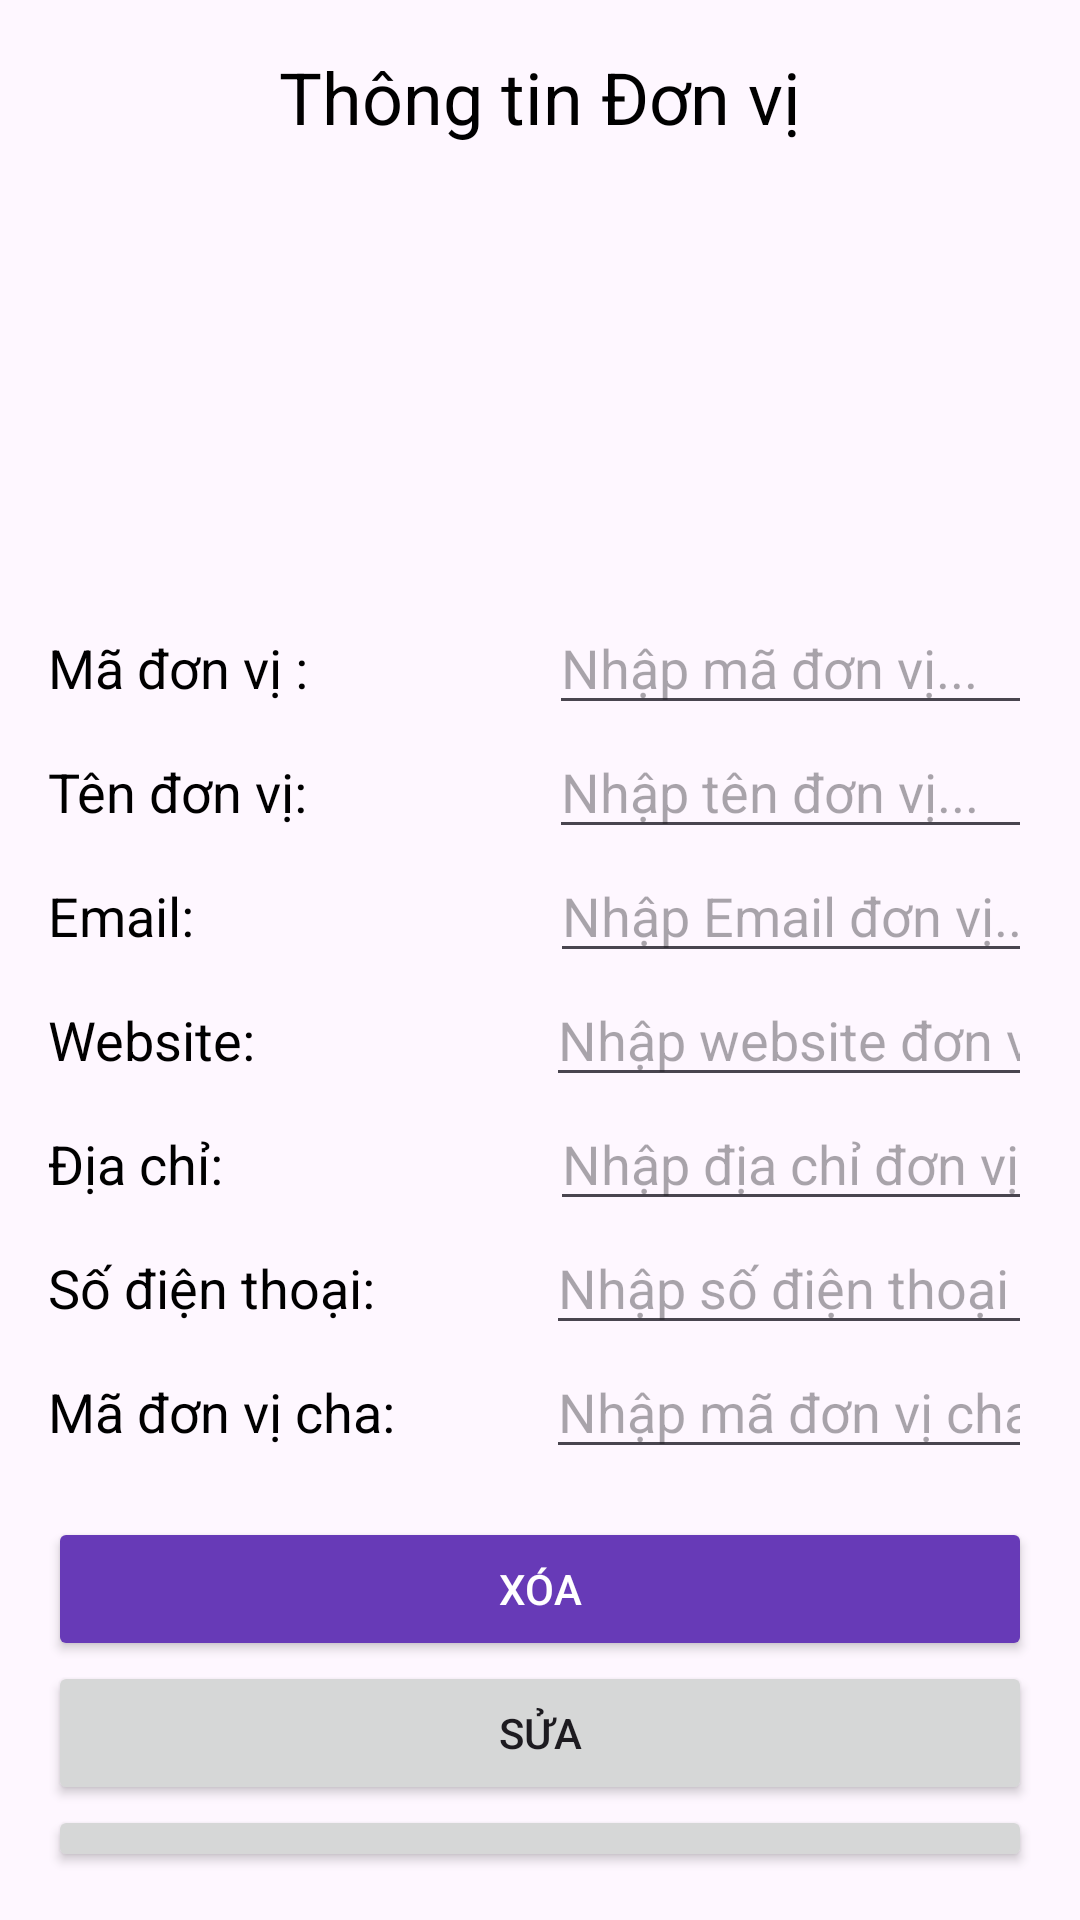

Write the Android layout XML for this screen, with the resource values it uses.
<!-- AndroidManifest.xml: application theme Theme.Contact_TL -->
<!-- res/layout/activity_department_detail.xml -->
<?xml version="1.0" encoding="utf-8"?>
<LinearLayout xmlns:android="http://schemas.android.com/apk/res/android"
    xmlns:app="http://schemas.android.com/apk/res-auto"
    android:layout_width="match_parent"
    android:layout_height="match_parent"
    android:orientation="vertical"
    android:padding="16dp">

    <TextView
        android:layout_width="wrap_content"
        android:layout_height="wrap_content"
        android:layout_gravity="center"
        android:layout_marginBottom="16dp"
        android:text="Thông tin Đơn vị"
        android:textColor="@color/black"
        android:textSize="24sp" />


    <ImageView
        android:id="@+id/imageViewDepartmentLogo"
        android:layout_width="120dp"
        android:layout_height="120dp"
        android:layout_gravity="center_horizontal"
        android:layout_marginTop="16dp"
        android:contentDescription="Logo"
        android:src="@drawable/department_logo" />

    <LinearLayout
        android:layout_width="match_parent"
        android:layout_height="wrap_content"
        android:orientation="horizontal">

        <TextView
            android:id="@+id/textViewDepartmentId"
            android:layout_width="wrap_content"
            android:layout_height="wrap_content"
            android:text="Mã đơn vị :"
            android:textColor="@color/black"
            android:textSize="18sp"
            android:layout_weight="1" />

        <EditText
            android:id="@+id/editTextDepartmentId"
            android:layout_width="0dp"
            android:layout_height="wrap_content"
            android:layout_weight="2"
            android:hint="Nhập mã đơn vị..."
            android:inputType="text"
            android:textSize="18sp" />
    </LinearLayout>

    <LinearLayout
        android:layout_width="match_parent"
        android:layout_height="wrap_content"
        android:orientation="horizontal">

        <TextView
            android:id="@+id/textViewDepartmentName"
            android:layout_width="wrap_content"
            android:layout_height="wrap_content"
            android:text="Tên đơn vị:"
            android:textColor="@color/black"
            android:textSize="18sp"
            android:layout_weight="1" />

        <EditText
            android:id="@+id/editTextDepartmentName"
            android:layout_width="0dp"
            android:layout_height="wrap_content"
            android:layout_weight="2"
            android:hint="Nhập tên đơn vị..."
            android:inputType="text"
            android:textSize="18sp" />
    </LinearLayout>

    <LinearLayout
        android:layout_width="match_parent"
        android:layout_height="wrap_content"
        android:orientation="horizontal">

        <TextView
            android:id="@+id/textViewDepartmentEmail"
            android:layout_width="87dp"
            android:layout_height="wrap_content"
            android:layout_weight="1"
            android:text="Email:"
            android:textColor="@color/black"
            android:textSize="18sp" />

        <EditText
            android:id="@+id/editTextDepartmentEmail"
            android:layout_width="0dp"
            android:layout_height="wrap_content"
            android:layout_weight="2"
            android:hint="Nhập Email đơn vị..."
            android:inputType="text"
            android:textSize="18sp" />
    </LinearLayout>

    <LinearLayout
        android:layout_width="match_parent"
        android:layout_height="wrap_content"
        android:orientation="horizontal">

        <TextView
            android:id="@+id/textViewDepartmentWebsite"
            android:layout_width="85dp"
            android:layout_height="wrap_content"
            android:layout_weight="1"
            android:text="Website:"
            android:textColor="@color/black"
            android:textSize="18sp" />

        <EditText
            android:id="@+id/editTextDepartmentWebsite"
            android:layout_width="0dp"
            android:layout_height="wrap_content"
            android:layout_weight="2"
            android:hint="Nhập website đơn vị..."
            android:inputType="text"
            android:textSize="18sp" />
    </LinearLayout>

    <LinearLayout
        android:layout_width="match_parent"
        android:layout_height="wrap_content"
        android:orientation="horizontal">

        <TextView
            android:id="@+id/textViewDepartmentAddress"
            android:layout_width="87dp"
            android:layout_height="wrap_content"
            android:layout_weight="1"
            android:text="Địa chỉ:"
            android:textColor="@color/black"
            android:textSize="18sp" />

        <EditText
            android:id="@+id/editTextDepartmentAddress"
            android:layout_width="0dp"
            android:layout_height="wrap_content"
            android:layout_weight="2"
            android:hint="Nhập địa chỉ đơn vị..."
            android:inputType="text"
            android:textSize="18sp" />
    </LinearLayout>

    <LinearLayout
        android:layout_width="match_parent"
        android:layout_height="wrap_content"
        android:orientation="horizontal">

        <TextView
            android:id="@+id/textViewDepartmentPhone"
            android:layout_width="85dp"
            android:layout_height="wrap_content"
            android:layout_weight="1"
            android:text="Số điện thoại:"
            android:textColor="@color/black"
            android:textSize="18sp" />

        <EditText
            android:id="@+id/editTextDepartmentPhone"
            android:layout_width="0dp"
            android:layout_height="wrap_content"
            android:layout_weight="2"
            android:hint="Nhập số điện thoại đơn vị..."
            android:inputType="text"
            android:textSize="18sp" />
    </LinearLayout>

    <LinearLayout
        android:layout_width="match_parent"
        android:layout_height="wrap_content"
        android:orientation="horizontal">

        <TextView
            android:id="@+id/textViewDepartmentParentId"
            android:layout_width="85dp"
            android:layout_height="wrap_content"
            android:layout_weight="1"
            android:text="Mã đơn vị cha:"
            android:textColor="@color/black"
            android:textSize="18sp" />

        <EditText
            android:id="@+id/editTextDepartmentParentId"
            android:layout_width="0dp"
            android:layout_height="wrap_content"
            android:layout_weight="2"
            android:hint="Nhập mã đơn vị cha..."
            android:inputType="text"
            android:textSize="18sp" />
    </LinearLayout>

    <Button
        android:id="@+id/buttonBackToMain"
        android:layout_width="match_parent"
        android:layout_height="wrap_content"
        android:layout_marginTop="16dp"
        android:backgroundTint="#673AB7"
        android:text="Xóa"
        android:textColor="@android:color/white" />

    <Button
        android:id="@+id/button3"
        android:layout_width="match_parent"
        android:layout_height="wrap_content"
        android:text="Sửa" />

    <Button
        android:id="@+id/button4"
        android:layout_width="match_parent"
        android:layout_height="wrap_content"
        android:text="Quay lại" />

</LinearLayout>
<!-- resources referenced by this layout -->
<resources>
  <style name="Theme.Contact_TL" parent="Base.Theme.Contact_TL" />
  <style name="Base.Theme.Contact_TL" parent="Theme.Material3.DayNight.NoActionBar">
          
          
      </style>
  <!-- not gathered from this repository: default colours our renderer supplied (Android Studio template values) -->
  <color name="black">#FF000000</color>
</resources>
